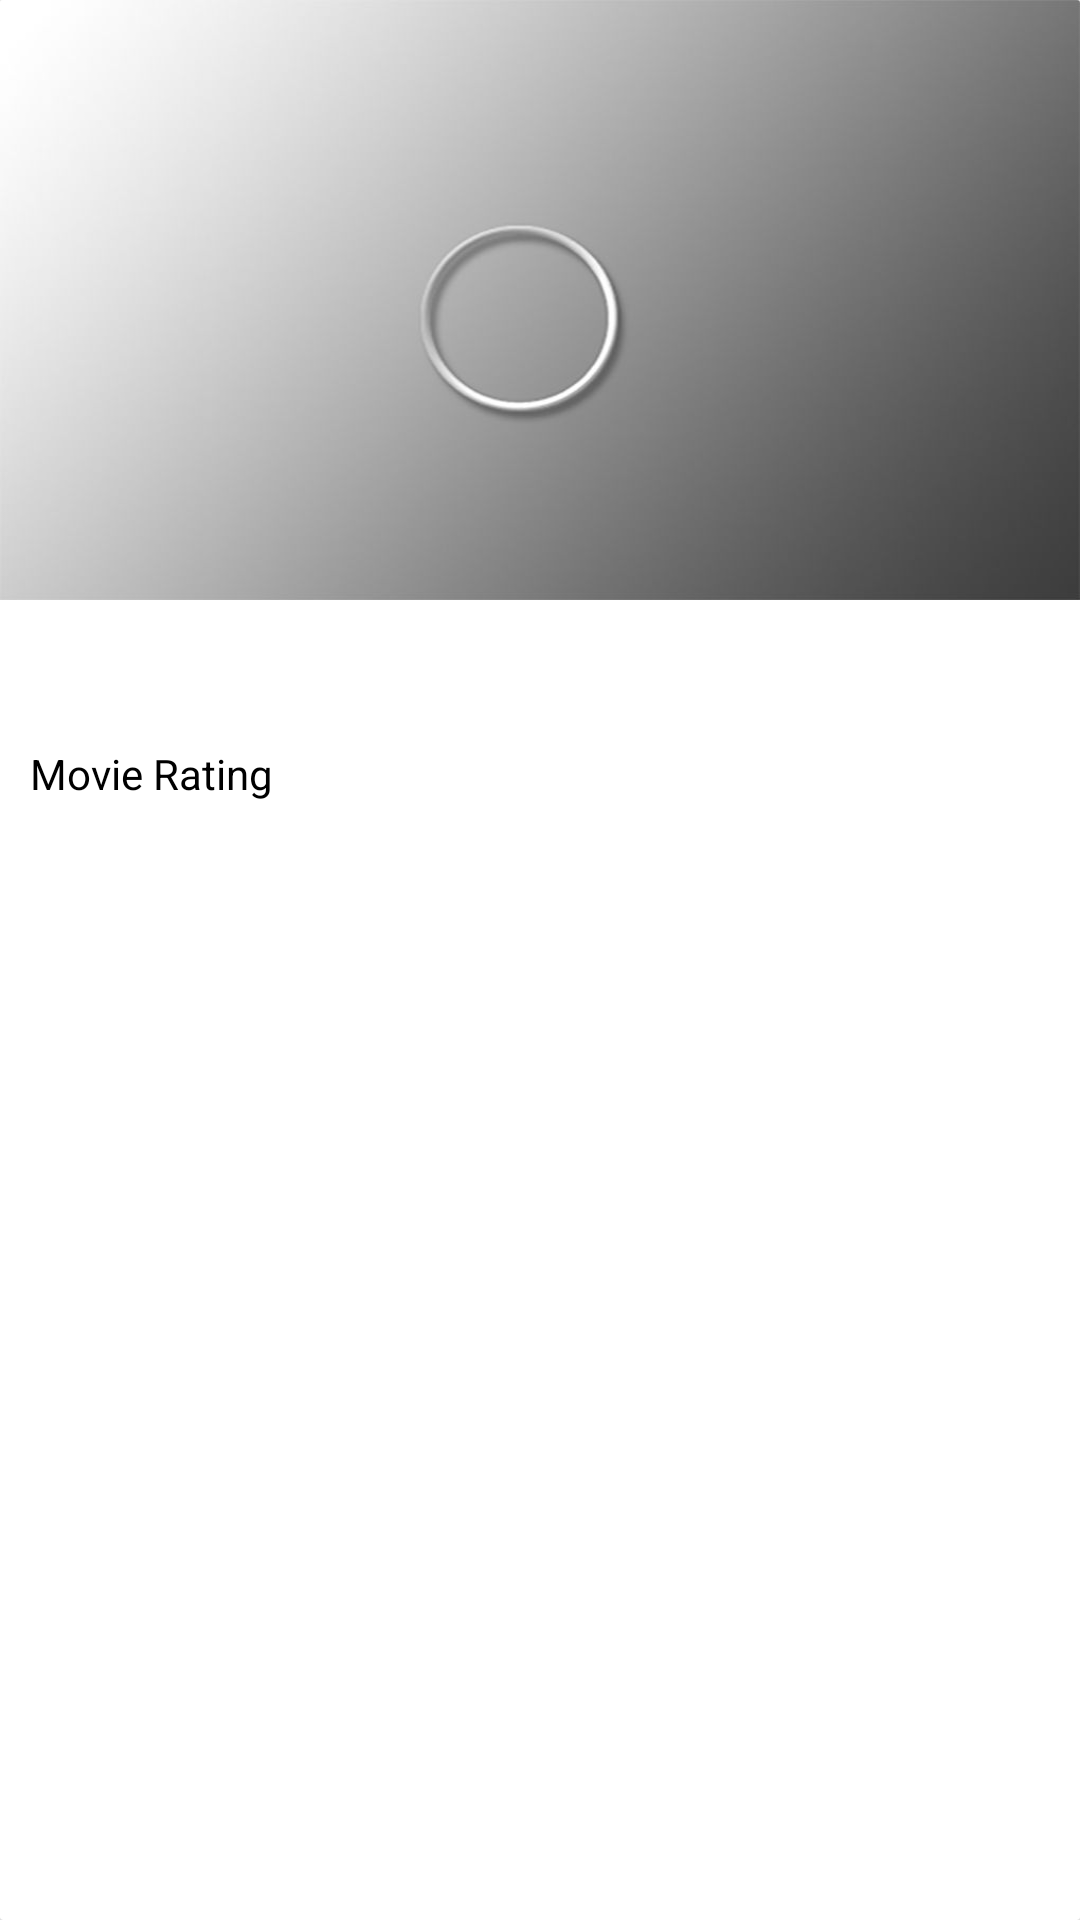

Android layout source for this screen:
<!-- AndroidManifest.xml: application theme AppTheme -->
<!-- res/layout/card_layout.xml -->
<?xml version="1.0" encoding="utf-8"?>
<android.support.v7.widget.CardView
    xmlns:card_view="http://schemas.android.com/apk/res-auto"
    xmlns:android="http://schemas.android.com/apk/res/android"
    android:id="@+id/card_view"
    android:layout_width="match_parent"
    android:layout_height="match_parent"
    card_view:cardCornerRadius="1dp"
    android:layout_marginTop="5dp">

    <LinearLayout
        android:id="@+id/cardLayout"
        android:layout_width="match_parent"
        android:layout_height="match_parent"
        android:orientation="vertical">

        <ImageView
            android:id="@+id/moviePoster"
            android:layout_width="match_parent"
            android:layout_height="200dp"
            android:adjustViewBounds="true"
            android:background="@drawable/loader"
            android:scaleType="centerCrop"
            android:contentDescription="@string/empty" />

        <TextView
            android:id="@+id/movieName"
            android:layout_width="match_parent"
            android:layout_height="wrap_content"
            android:layout_marginTop="5dp"
            android:layout_marginLeft="10dp"
            android:gravity="center_vertical"
            android:textColor="@color/ColorPrimary"
            android:textSize="18dp"
            android:textStyle="bold"/>

        <TextView
            android:id="@+id/movieReleasedYear"
            android:layout_width="match_parent"
            android:layout_height="wrap_content"
            android:layout_marginLeft="10dp"
            android:gravity="center_vertical"
            style="@style/SubHeadingValue"/>

        <TextView
            android:id="@+id/movieRating"
            android:layout_width="match_parent"
            android:layout_height="wrap_content"
            android:text="Movie Rating"
            android:layout_marginBottom="8dp"
            android:layout_marginLeft="10dp"
            android:gravity="center_vertical"
            style="@style/SubHeadingValue"/>

    </LinearLayout>


</android.support.v7.widget.CardView>
<!-- resources referenced by this layout -->
<resources>
  <color name="ColorPrimary">#0277bd</color>
  <!-- drawable loader: jpg bitmap (drawable-hdpi, 6526 bytes) -->
  <string name="empty" />
  <style name="SubHeadingValue">
          <item name="android:textColor">@color/black</item>
          <item name="android:textSize">14dp</item>
          <item name="android:textStyle">normal</item>
      </style>
  <style name="AppTheme" parent="Theme.AppCompat.Light.NoActionBar">
          <item name="colorPrimary">@color/ColorPrimary</item>
          <item name="colorPrimaryDark">@color/ColorPrimaryDark</item>
          
      </style>
  <color name="black">#000000</color>
  <color name="ColorPrimaryDark">#1d69a0</color>
</resources>
